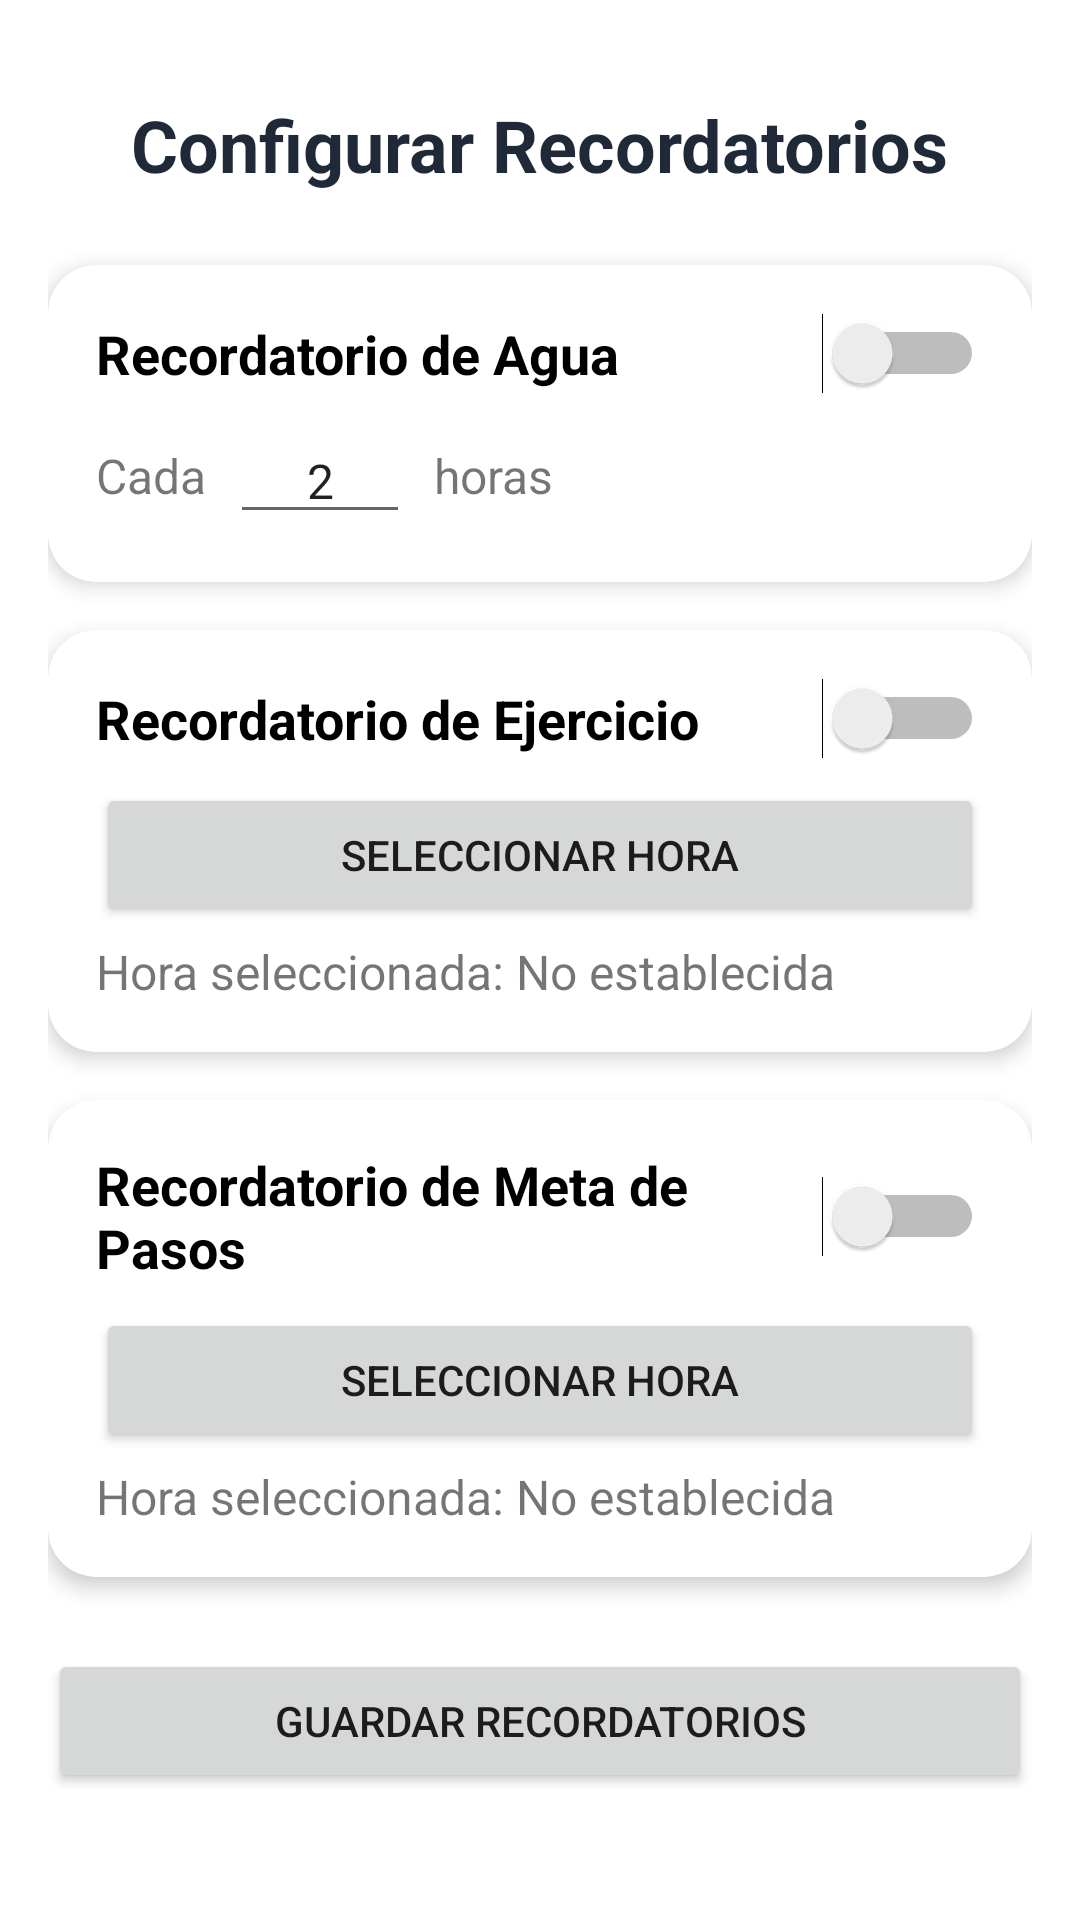

Produce the Android XML layout that renders to this screen, including the resource entries it uses.
<!-- AndroidManifest.xml: application theme Theme.MyHealthApp -->
<!-- res/layout/activity_reminder.xml -->
<?xml version="1.0" encoding="utf-8"?>
<androidx.constraintlayout.widget.ConstraintLayout xmlns:android="http://schemas.android.com/apk/res/android"
    xmlns:app="http://schemas.android.com/apk/res-auto"
    xmlns:tools="http://schemas.android.com/tools"
    android:layout_width="match_parent"
    android:layout_height="match_parent"
    android:padding="16dp"
    tools:context=".ReminderActivity">

    <TextView
        android:id="@+id/titleTextView"
        android:layout_width="wrap_content"
        android:layout_height="wrap_content"
        android:text="Configurar Recordatorios"
        android:textSize="24sp"
        android:textStyle="bold"
        android:textColor="@color/black"
        app:layout_constraintTop_toTopOf="parent"
        app:layout_constraintStart_toStartOf="parent"
        app:layout_constraintEnd_toEndOf="parent"
        android:layout_marginTop="16dp" />

    
    <androidx.cardview.widget.CardView
        android:id="@+id/cardWaterReminder"
        android:layout_width="0dp"
        android:layout_height="wrap_content"
        app:cardCornerRadius="16dp"
        app:cardElevation="4dp"
        app:cardBackgroundColor="@android:color/white"
        android:layout_marginTop="24dp"
        app:layout_constraintTop_toBottomOf="@+id/titleTextView"
        app:layout_constraintStart_toStartOf="parent"
        app:layout_constraintEnd_toEndOf="parent">

        <LinearLayout
            android:layout_width="match_parent"
            android:layout_height="wrap_content"
            android:orientation="vertical"
            android:padding="16dp">

            <Switch
                android:id="@+id/switchWaterReminder"
                android:layout_width="match_parent"
                android:layout_height="wrap_content"
                android:text="Recordatorio de Agua"
                android:textSize="18sp"
                android:textStyle="bold" />

            <LinearLayout
                android:layout_width="match_parent"
                android:layout_height="wrap_content"
                android:orientation="horizontal"
                android:layout_marginTop="8dp"
                android:gravity="center_vertical">

                <TextView
                    android:layout_width="wrap_content"
                    android:layout_height="wrap_content"
                    android:text="Cada"
                    android:textSize="16sp" />

                <EditText
                    android:id="@+id/editTextWaterInterval"
                    android:layout_width="60dp"
                    android:layout_height="wrap_content"
                    android:inputType="number"
                    android:text="2"
                    android:textAlignment="center"
                    android:textSize="16sp"
                    android:layout_marginStart="8dp"
                    android:layout_marginEnd="8dp" />

                <TextView
                    android:layout_width="wrap_content"
                    android:layout_height="wrap_content"
                    android:text="horas"
                    android:textSize="16sp" />
            </LinearLayout>
        </LinearLayout>
    </androidx.cardview.widget.CardView>

    
    <androidx.cardview.widget.CardView
        android:id="@+id/cardExerciseReminder"
        android:layout_width="0dp"
        android:layout_height="wrap_content"
        app:cardCornerRadius="16dp"
        app:cardElevation="4dp"
        app:cardBackgroundColor="@android:color/white"
        android:layout_marginTop="16dp"
        app:layout_constraintTop_toBottomOf="@+id/cardWaterReminder"
        app:layout_constraintStart_toStartOf="parent"
        app:layout_constraintEnd_toEndOf="parent">

        <LinearLayout
            android:layout_width="match_parent"
            android:layout_height="wrap_content"
            android:orientation="vertical"
            android:padding="16dp">

            <Switch
                android:id="@+id/switchExerciseReminder"
                android:layout_width="match_parent"
                android:layout_height="wrap_content"
                android:text="Recordatorio de Ejercicio"
                android:textSize="18sp"
                android:textStyle="bold" />

            <Button
                android:id="@+id/btnExerciseTimePicker"
                android:layout_width="match_parent"
                android:layout_height="wrap_content"
                android:layout_marginTop="8dp"
                android:text="Seleccionar Hora" />

            <TextView
                android:id="@+id/textViewExerciseTime"
                android:layout_width="wrap_content"
                android:layout_height="wrap_content"
                android:layout_marginTop="4dp"
                android:text="Hora seleccionada: No establecida"
                android:textSize="16sp" />
        </LinearLayout>
    </androidx.cardview.widget.CardView>

    
    <androidx.cardview.widget.CardView
        android:id="@+id/cardStepGoalReminder"
        android:layout_width="0dp"
        android:layout_height="wrap_content"
        app:cardCornerRadius="16dp"
        app:cardElevation="4dp"
        app:cardBackgroundColor="@android:color/white"
        android:layout_marginTop="16dp"
        app:layout_constraintTop_toBottomOf="@+id/cardExerciseReminder"
        app:layout_constraintStart_toStartOf="parent"
        app:layout_constraintEnd_toEndOf="parent">

        <LinearLayout
            android:layout_width="match_parent"
            android:layout_height="wrap_content"
            android:orientation="vertical"
            android:padding="16dp">

            <Switch
                android:id="@+id/switchStepGoalReminder"
                android:layout_width="match_parent"
                android:layout_height="wrap_content"
                android:text="Recordatorio de Meta de Pasos"
                android:textSize="18sp"
                android:textStyle="bold" />

            <Button
                android:id="@+id/btnStepGoalTimePicker"
                android:layout_width="match_parent"
                android:layout_height="wrap_content"
                android:layout_marginTop="8dp"
                android:text="Seleccionar Hora" />

            <TextView
                android:id="@+id/textViewStepGoalTime"
                android:layout_width="wrap_content"
                android:layout_height="wrap_content"
                android:layout_marginTop="4dp"
                android:text="Hora seleccionada: No establecida"
                android:textSize="16sp" />
        </LinearLayout>
    </androidx.cardview.widget.CardView>

    <Button
        android:id="@+id/btnSaveReminders"
        android:layout_width="0dp"
        android:layout_height="wrap_content"
        android:text="Guardar Recordatorios"
        android:layout_marginTop="24dp"
        app:layout_constraintTop_toBottomOf="@+id/cardStepGoalReminder"
        app:layout_constraintStart_toStartOf="parent"
        app:layout_constraintEnd_toEndOf="parent" />

</androidx.constraintlayout.widget.ConstraintLayout>
<!-- resources referenced by this layout -->
<resources>
  <color name="black">#1F2937</color>
  <style name="Theme.MyHealthApp" parent="Theme.MaterialComponents.Light.NoActionBar">
          <item name="android:forceDarkAllowed" tools:targetApi="q">false</item>
      </style>
</resources>
